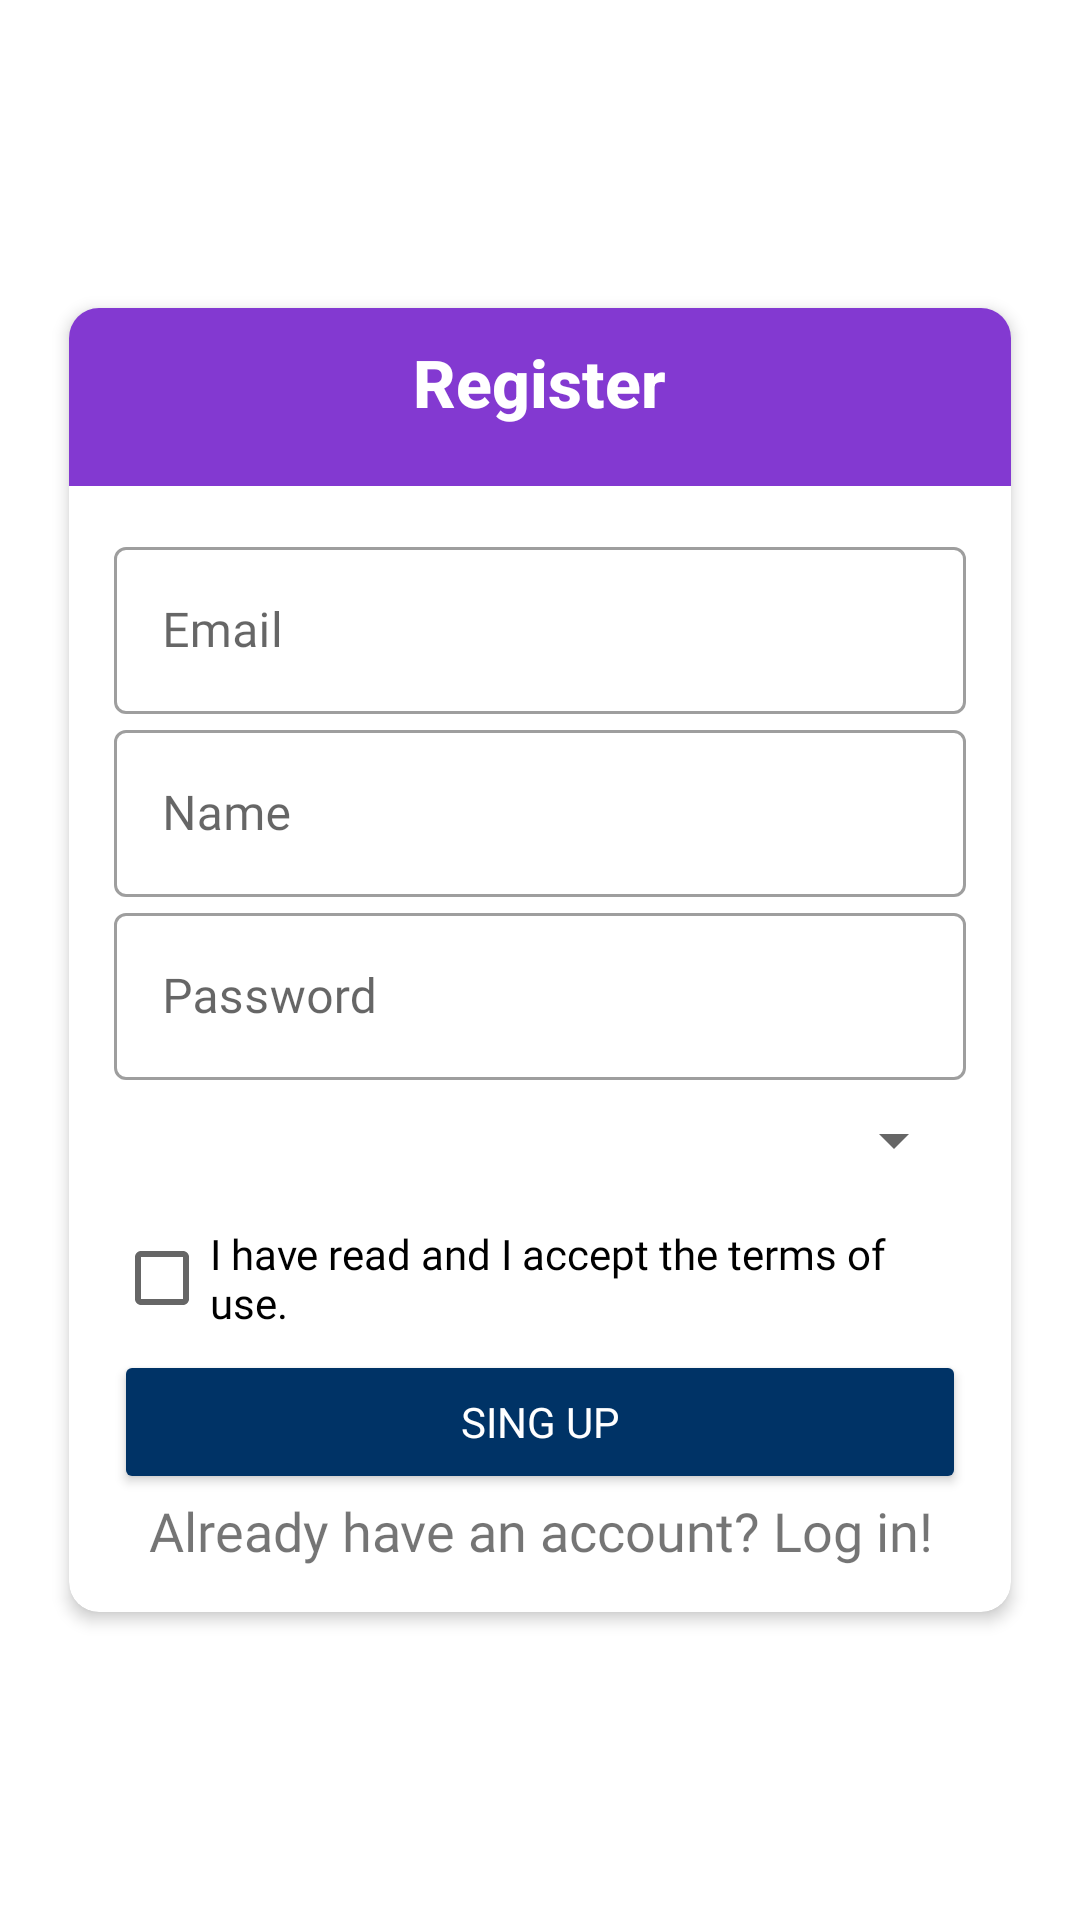

Layout XML and referenced resources for this Android screen:
<!-- AndroidManifest.xml: application theme AppTheme -->
<!-- res/layout/activity_register.xml -->
<?xml version="1.0" encoding="utf-8"?>
<androidx.constraintlayout.widget.ConstraintLayout xmlns:android="http://schemas.android.com/apk/res/android"
    xmlns:app="http://schemas.android.com/apk/res-auto"
    xmlns:tools="http://schemas.android.com/tools"
    android:layout_width="match_parent"
    android:layout_height="match_parent"
    tools:context=".Activities.RegisterActivity">

    <ScrollView
        android:layout_width="match_parent"
        android:layout_height="match_parent"
        app:layout_constraintBottom_toBottomOf="parent"
        app:layout_constraintEnd_toEndOf="parent"
        app:layout_constraintStart_toStartOf="parent"
        app:layout_constraintTop_toTopOf="parent">

        <LinearLayout
            android:layout_width="match_parent"
            android:layout_height="wrap_content"
            android:layout_gravity="center"
            android:orientation="vertical">

            <androidx.cardview.widget.CardView
                android:layout_width="match_parent"
                android:layout_height="wrap_content"
                android:layout_centerInParent="true"
                android:layout_marginLeft="20dp"
                android:layout_marginTop="20dp"
                android:layout_marginRight="20dp"
                android:layout_marginBottom="20dp"
                app:cardCornerRadius="10dp"
                app:cardElevation="3dp"
                app:cardPreventCornerOverlap="false"
                app:cardUseCompatPadding="true">

                <LinearLayout
                    android:layout_width="match_parent"
                    android:layout_height="wrap_content"
                    android:orientation="vertical">

                    <LinearLayout
                        android:id="@+id/linearLayout1"
                        android:layout_width="match_parent"
                        android:layout_height="wrap_content"
                        android:background="@color/squareColor"
                        android:gravity="center"
                        android:orientation="vertical">


                        <TextView
                            android:layout_width="wrap_content"
                            android:layout_height="wrap_content"
                            android:layout_marginTop="10dp"
                            android:layout_marginBottom="20dp"
                            android:fontFamily="sans-serif-medium"
                            android:gravity="center"
                            android:text="Register"
                            android:textColor="@color/white"
                            android:textSize="22sp"
                            android:textStyle="bold" />

                    </LinearLayout>

                    <LinearLayout
                        android:layout_width="match_parent"
                        android:layout_height="match_parent"
                        android:orientation="vertical"
                        android:padding="15dp">

                        <com.google.android.material.textfield.TextInputLayout
                            style="@style/Widget.MaterialComponents.TextInputLayout.OutlinedBox"
                            android:layout_width="match_parent"
                            android:layout_height="match_parent">

                            <com.google.android.material.textfield.TextInputEditText
                                android:id="@+id/etRegEmail"
                                android:layout_width="match_parent"
                                android:layout_height="wrap_content"
                                android:fontFamily="@font/artico_regular"
                                android:hint="Email"
                                android:inputType="textEmailAddress" />
                        </com.google.android.material.textfield.TextInputLayout>

                        <com.google.android.material.textfield.TextInputLayout
                            style="@style/Widget.MaterialComponents.TextInputLayout.OutlinedBox"
                            android:layout_width="match_parent"
                            android:layout_height="match_parent">

                            <com.google.android.material.textfield.TextInputEditText
                                android:id="@+id/etRegName"
                                android:layout_width="match_parent"
                                android:layout_height="wrap_content"
                                android:fontFamily="@font/artico_regular"
                                android:hint="Name"
                                android:inputType="text" />
                        </com.google.android.material.textfield.TextInputLayout>

                        <com.google.android.material.textfield.TextInputLayout
                            style="@style/Widget.MaterialComponents.TextInputLayout.OutlinedBox"
                            android:layout_width="match_parent"
                            android:layout_height="match_parent">

                            <com.google.android.material.textfield.TextInputEditText
                                android:id="@+id/etRegPass"
                                android:layout_width="match_parent"
                                android:layout_height="wrap_content"
                                android:fontFamily="@font/artico_regular"
                                android:hint="@string/password"
                                android:inputType="textPassword" />
                        </com.google.android.material.textfield.TextInputLayout>

                        <Spinner
                            android:id="@+id/spinner"
                            android:layout_width="match_parent"
                            android:layout_height="wrap_content"
                            android:layout_marginTop="8dp"
                            android:layout_marginBottom="5dp" />

                        <CheckBox
                            android:id="@+id/checkBoxTerms"
                            android:layout_width="match_parent"
                            android:layout_height="wrap_content"
                            android:layout_marginTop="5dp"
                            android:fontFamily="@font/artico_regular"
                            android:text="I have read and I accept the terms of use." />

                        <Button
                            android:id="@+id/btnRegister"
                            android:layout_width="match_parent"
                            android:layout_height="wrap_content"
                            android:backgroundTint="@color/menuEnable"
                            android:fontFamily="@font/artico_bold"
                            android:text="@string/Register"
                            android:textColor="@color/white" />

                        <TextView
                            android:id="@+id/tvAlreadyHaveAAccount"
                            android:layout_width="match_parent"
                            android:layout_height="wrap_content"
                            android:fontFamily="@font/artico_bold"
                            android:gravity="center"
                            android:text="Already have an account? Log in!"
                            android:textSize="18sp" />
                    </LinearLayout>


                </LinearLayout>


            </androidx.cardview.widget.CardView>
        </LinearLayout>
    </ScrollView>

</androidx.constraintlayout.widget.ConstraintLayout>
<!-- resources referenced by this layout -->
<resources>
  <color name="menuEnable">#003366</color>
  <color name="squareColor"> #8339D1</color>
  <color name="white">#FFFFFFFF</color>
  <string name="Register">Sing Up</string>
  <string name="password">Password</string>
  <style name="AppTheme" parent="Theme.MaterialComponents.Light.NoActionBar">
          
          <item name="colorPrimary">@color/purple_500</item>
          <item name="colorPrimaryVariant">@color/purple_700</item>
          <item name="colorOnPrimary">@color/white</item>
          
          <item name="colorSecondary">@color/teal_200</item>
          <item name="colorSecondaryVariant">@color/teal_700</item>
          <item name="colorOnSecondary">@color/black</item>
          
          <item name="android:statusBarColor">?attr/colorPrimaryVariant</item>
          
          <item name="colorControlActivated">@color/squareColor</item>
      </style>
  <color name="purple_500">#8599B6</color>
  <color name="purple_700">#3A414A</color>
  <color name="black">#FF000000</color>
  <!-- not gathered from this repository: default colours our renderer supplied (Android Studio template values) -->
  <color name="teal_200">#FF03DAC5</color>
  <color name="teal_700">#FF018786</color>
</resources>
